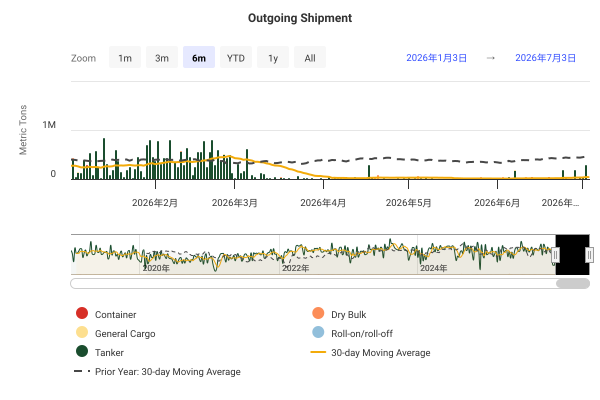

Data behind this chart, as committed beside it:
DateTime, Container, Dry Bulk, General Cargo, Roll-on/roll-off, Tanker, 30-day Moving Average, Prior Year: 30-day Moving Average
2019-01-01 00:00:00, 0, 0, 0, 0, 491825, , 
2019-01-02 00:00:00, 0, 0, 0, 0, 454268, , 
2019-01-03 00:00:00, 0, 0, 0, 0, 263331, , 
2019-01-04 00:00:00, 0, 0, 0, 0, 803759, , 
2019-01-05 00:00:00, 0, 0, 0, 0, 455637, , 
2019-01-06 00:00:00, 0, 0, 206, 0, 6736, , 
2019-01-07 00:00:00, 0, 0, 0, 0, 623214, , 
2019-01-08 00:00:00, 0, 0, 0, 0, 272426, , 
2019-01-09 00:00:00, 0, 0, 0, 0, 10233, , 
2019-01-10 00:00:00, 0, 0, 206, 0, 216544, , 
2019-01-11 00:00:00, 129, 0, 0, 0, 253560, , 
2019-01-12 00:00:00, 0, 0, 0, 0, 279046, , 
2019-01-13 00:00:00, 0, 0, 206, 0, 883695, , 
2019-01-14 00:00:00, 0, 0, 0, 0, 265500, , 
2019-01-15 00:00:00, 0, 0, 0, 0, 1030622, , 
2019-01-16 00:00:00, 0, 0, 0, 0, 169069, , 
2019-01-17 00:00:00, 0, 0, 0, 0, 8975, , 
2019-01-18 00:00:00, 259, 0, 0, 0, 80832, , 
2019-01-19 00:00:00, 0, 0, 0, 0, 0, , 
2019-01-20 00:00:00, 0, 0, 0, 0, 12481, , 
2019-01-21 00:00:00, 0, 0, 657, 0, 338139, , 
2019-01-22 00:00:00, 0, 0, 0, 0, 985980, , 
2019-01-23 00:00:00, 1773, 0, 0, 0, 701682, , 
2019-01-24 00:00:00, 0, 0, 0, 0, 201853, , 
2019-01-25 00:00:00, 0, 0, 206, 0, 158525, , 
2019-01-26 00:00:00, 0, 0, 0, 0, 548576, , 
2019-01-27 00:00:00, 0, 0, 0, 0, 318832, , 
2019-01-28 00:00:00, 0, 0, 0, 0, 0, , 
2019-01-29 00:00:00, 0, 0, 206, 0, 1122097, , 
2019-01-30 00:00:00, 0, 0, 0, 0, 0, 365376, 
2019-01-31 00:00:00, 0, 0, 0, 0, 349165, 360621, 
2019-02-01 00:00:00, 0, 1415, 0, 0, 620365, 366205, 
2019-02-02 00:00:00, 0, 0, 0, 0, 447634, 372348, 
2019-02-03 00:00:00, 0, 0, 0, 0, 10233, 345897, 
2019-02-04 00:00:00, 0, 0, 0, 0, 735151, 355214, 
2019-02-05 00:00:00, 0, 0, 413, 0, 677088, 377566, 
2019-02-06 00:00:00, 0, 0, 505, 0, 277710, 366066, 
2019-02-07 00:00:00, 0, 0, 0, 0, 3160, 357091, 
2019-02-08 00:00:00, 1773, 0, 0, 0, 504400, 373622, 
2019-02-09 00:00:00, 0, 0, 0, 0, 408835, 380025, 
2019-02-10 00:00:00, 0, 0, 0, 0, 12481, 371985, 
2019-02-11 00:00:00, 0, 1415, 0, 0, 428994, 377030, 
2019-02-12 00:00:00, 0, 0, 0, 0, 425706, 361757, 
2019-02-13 00:00:00, 129, 0, 206, 0, 252046, 361320, 
2019-02-14 00:00:00, 0, 2830, 0, 0, 970745, 359418, 
2019-02-15 00:00:00, 0, 0, 0, 0, 132500, 358199, 
2019-02-16 00:00:00, 1773, 0, 206, 0, 270652, 366988, 
2019-02-17 00:00:00, 0, 1415, 5674, 0, 384109, 377325, 
2019-02-18 00:00:00, 0, 0, 0, 0, 720472, 401340, 
2019-02-19 00:00:00, 0, 1415, 0, 0, 288564, 410590, 
2019-02-20 00:00:00, 0, 1415, 0, 0, 279132, 408649, 
2019-02-21 00:00:00, 0, 0, 0, 0, 686714, 398673, 
2019-02-22 00:00:00, 0, 0, 0, 0, 272301, 384301, 
2019-02-23 00:00:00, 23162, 0, 0, 0, 314644, 388833, 
2019-02-24 00:00:00, 0, 1415, 0, 0, 560621, 402277, 
2019-02-25 00:00:00, 0, 0, 0, 0, 556674, 402546, 
2019-02-26 00:00:00, 0, 1415, 0, 0, 499678, 408622, 
2019-02-27 00:00:00, 0, 0, 0, 0, 263616, 417409, 
2019-02-28 00:00:00, 0, 0, 0, 0, 259420, 388646, 
2019-03-01 00:00:00, 0, 2830, 0, 0, 12481, 389157, 
... 2,681 more rows
